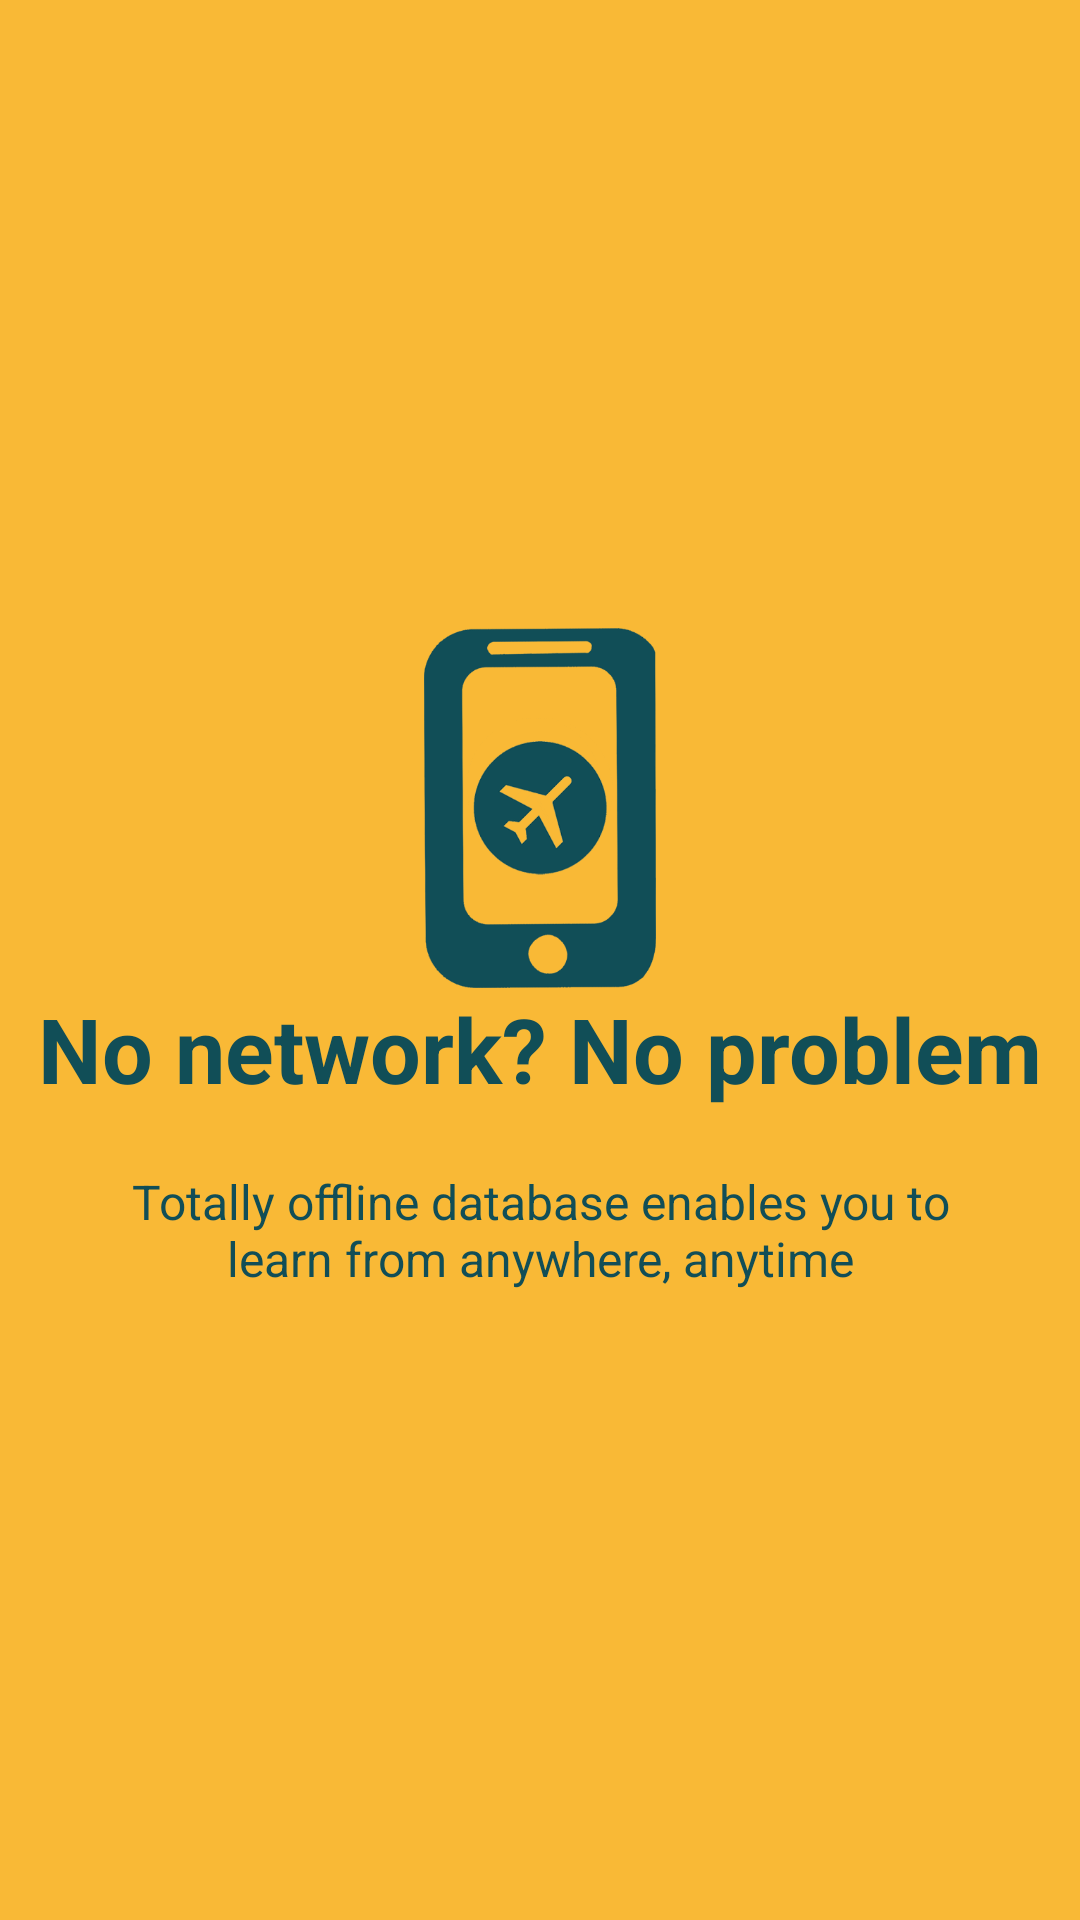

Write the Android layout XML for this screen, with the resource values it uses.
<!-- AndroidManifest.xml: application theme AppTheme -->
<!-- res/layout/slide_four.xml -->
<?xml version="1.0" encoding="utf-8"?>
<RelativeLayout xmlns:android="http://schemas.android.com/apk/res/android"
    android:layout_width="match_parent"
    android:layout_height="match_parent"
    android:background="@color/bg_screen4">

    <LinearLayout
        android:layout_width="wrap_content"
        android:layout_height="wrap_content"
        android:layout_centerInParent="true"
        android:gravity="center_horizontal"
        android:orientation="vertical">

        <ImageView
            android:layout_width="@dimen/img_width_height"
            android:layout_height="@dimen/img_width_height"
            android:src="@drawable/slider4_img" />

        <TextView
            android:id="@+id/slide4head"
            android:layout_width="wrap_content"
            android:layout_height="wrap_content"
            android:text="@string/slide_4_title"
            android:textColor="#114e57"
            android:textSize="@dimen/slide_title"
            android:textStyle="bold" />

        <TextView
            android:id="@+id/slide4subhead"
            android:layout_width="wrap_content"
            android:layout_height="wrap_content"
            android:layout_gravity="center_horizontal"
            android:layout_marginTop="20dp"
            android:paddingLeft="@dimen/desc_padding"
            android:paddingRight="@dimen/desc_padding"
            android:text="@string/slide_4_desc"
            android:textAlignment="center"
            android:textColor="#114e57"
            android:textSize="@dimen/slide_desc" />

    </LinearLayout>

</RelativeLayout>
<!-- resources referenced by this layout -->
<resources>
  <color name="bg_screen4">#f9b936</color>
  <dimen name="desc_padding">40dp</dimen>
  <dimen name="img_width_height">120dp</dimen>
  <dimen name="slide_desc">16sp</dimen>
  <dimen name="slide_title">30sp</dimen>
  <!-- drawable slider4_img: png bitmap (drawable-xxxhdpi, 62856 bytes) -->
  <string name="slide_4_desc">Totally offline database enables you to learn from anywhere, anytime</string>
  <string name="slide_4_title">No network? No problem</string>
  <style name="AppTheme" parent="Theme.AppCompat.Light.NoActionBar">
          
          <item name="colorPrimary">@color/colorPrimary</item>
          <item name="colorPrimaryDark">@color/colorPrimaryDark</item>
          <item name="colorAccent">@color/colorAccent</item>
      </style>
  <color name="colorPrimary">#008577</color>
  <color name="colorPrimaryDark">#00574B</color>
  <color name="colorAccent">#D81B60</color>
</resources>
